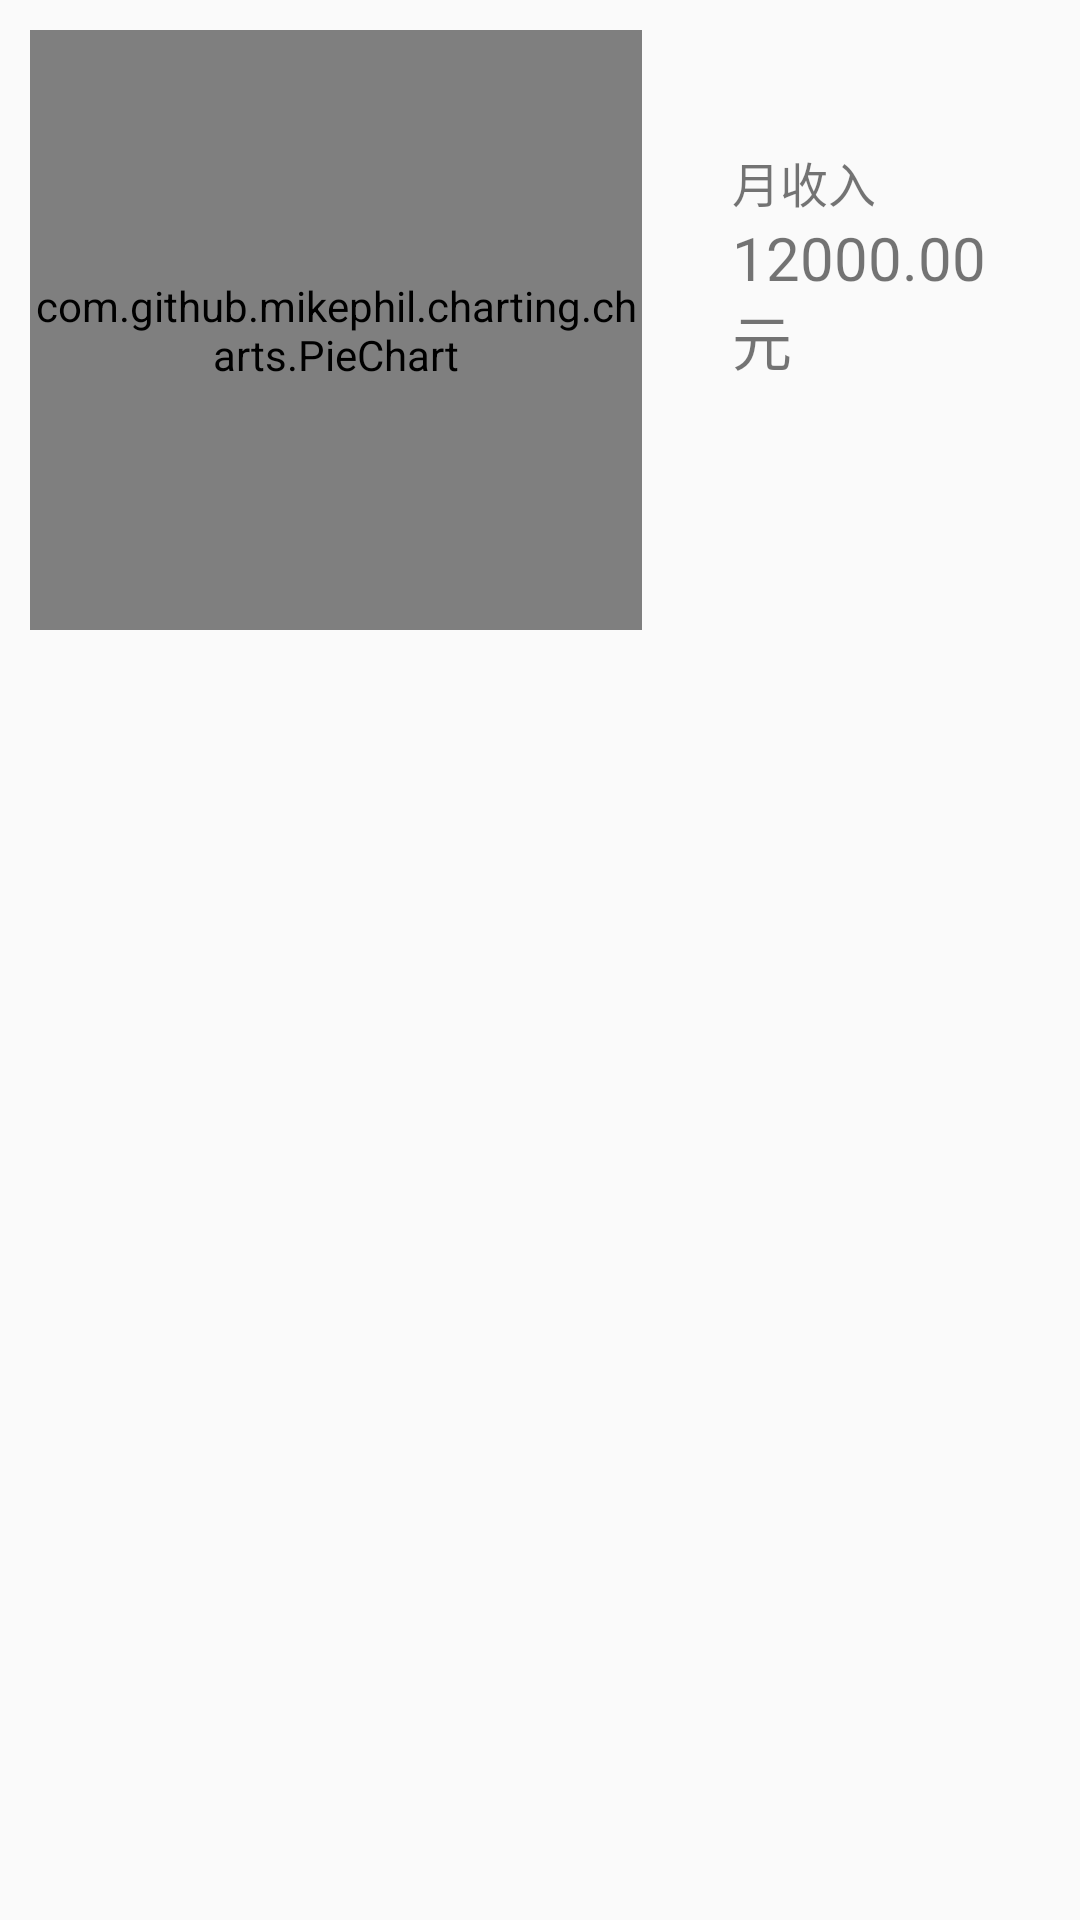

Reconstruct the res/layout file that produces this screen, plus the resources it refers to.
<!-- AndroidManifest.xml: application theme AppTheme -->
<!-- res/layout/form_apart_piepic_item.xml -->
<?xml version="1.0" encoding="utf-8"?>
<LinearLayout
    xmlns:android="http://schemas.android.com/apk/res/android" 
    android:layout_width="match_parent"
    android:layout_height="200dp"
    android:orientation="horizontal">

    
        
        
        
        
        

    <com.github.mikephil.charting.charts.PieChart
        android:id="@+id/form_apart_pie_chart"
        android:layout_width="0dp"
        android:layout_height="200dp"
        android:layout_weight="3"
        android:layout_margin="10dp"/>

    <RelativeLayout
        android:layout_width="0dp"
        android:layout_height="200dp"
        android:layout_weight="2"
        android:padding="20dp">

        <TextView
            android:id="@+id/form_apart_money"
            android:layout_width="wrap_content"
            android:layout_height="wrap_content"
            android:layout_centerVertical="true"
            android:text="12000.00元"
            android:textSize="20sp"
            />
        <TextView
            android:id="@+id/form_apart_name"
            android:layout_width="wrap_content"
            android:layout_height="wrap_content"
            android:text="月收入"
            android:textSize="16sp"
            android:layout_marginTop="10dp"
            android:layout_above="@+id/form_apart_money"/>

    </RelativeLayout>
    
</LinearLayout>
<!-- resources referenced by this layout -->
<resources>
  <!-- mipmap ic_piepic: png bitmap (mipmap-xxxhdpi, 6923 bytes) -->
  <style name="AppTheme" parent="Theme.AppCompat.Light.NoActionBar">
          
          
          <item name="colorPrimary">@color/main_color</item>
          
          <item name="colorPrimaryDark">@color/main_color</item>
          
          <item name="colorAccent">@color/main_color</item>
      </style>
  <color name="main_color">#1E90FF</color>
</resources>
